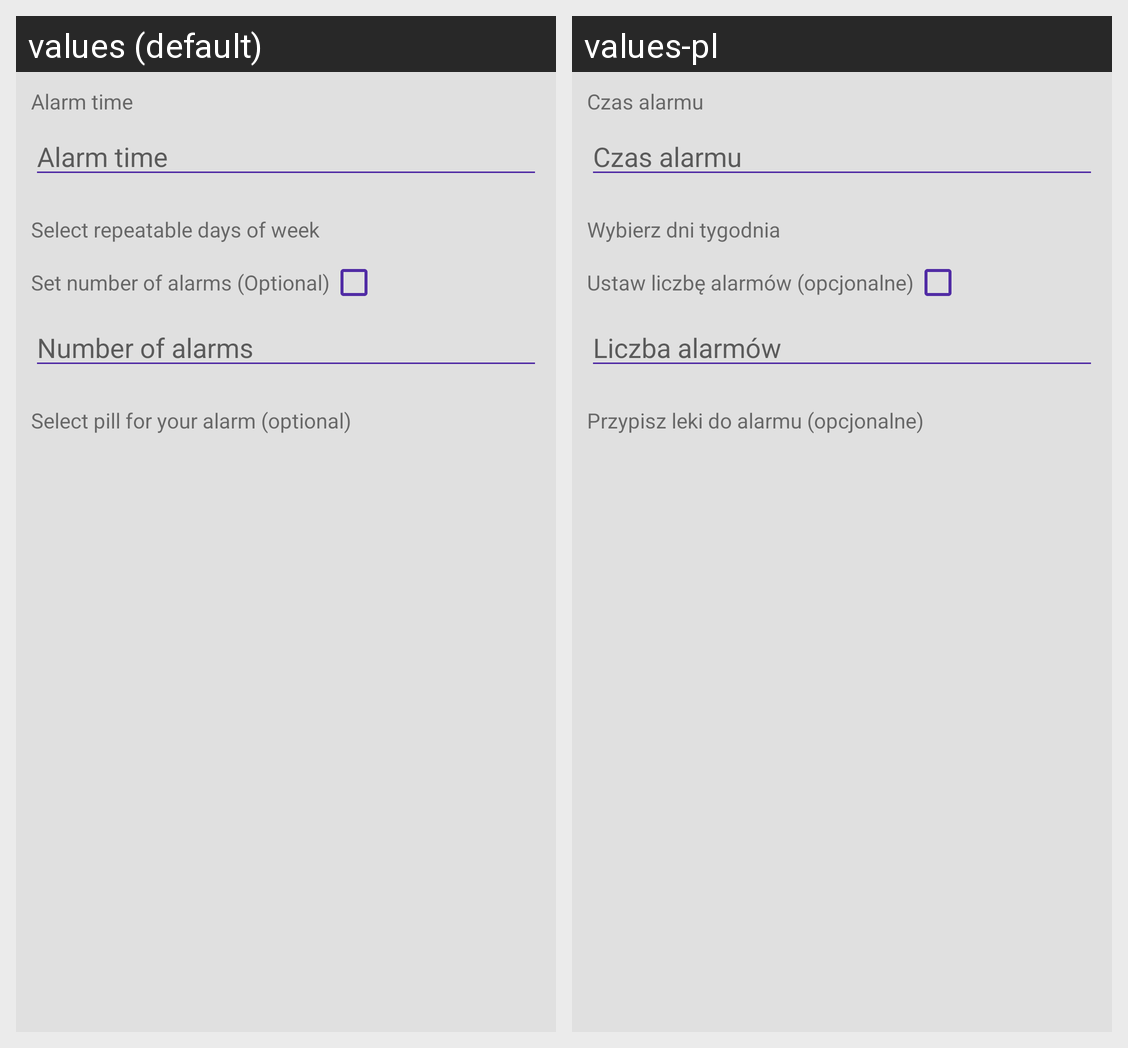

Strings drawn on this Android screen and how each of the app's shown locales translates them:
Android screen res/layout/fragment_repetable_alarm.xml rendered under 2 locales, left to right: values (default), values-pl. Device: Nexus 5 (rendered at 1080×1920; each locale shown at half size, 540×960, under a caption strip naming it); theme Theme.DesignDemo.
Strings drawn on this screen, with the default value and each locale's value (text and hints the layout hard-codes, and strings that could not be matched under every locale, appear in the picture but are not listed):

alarm_time
  values: Alarm time
  values-pl: Czas alarmu

alarm_repeatable_days
  values: Select repeatable days of week
  values-pl: Wybierz dni tygodnia

number_of_alarms
  values: Set number of alarms (Optional)
  values-pl: Ustaw liczbę alarmów (opcjonalne)

alarm_number_of
  values: Number of alarms
  values-pl: Liczba alarmów

alarm_select_pills
  values: Select pill for your alarm (optional)
  values-pl: Przypisz leki do alarmu (opcjonalne)
